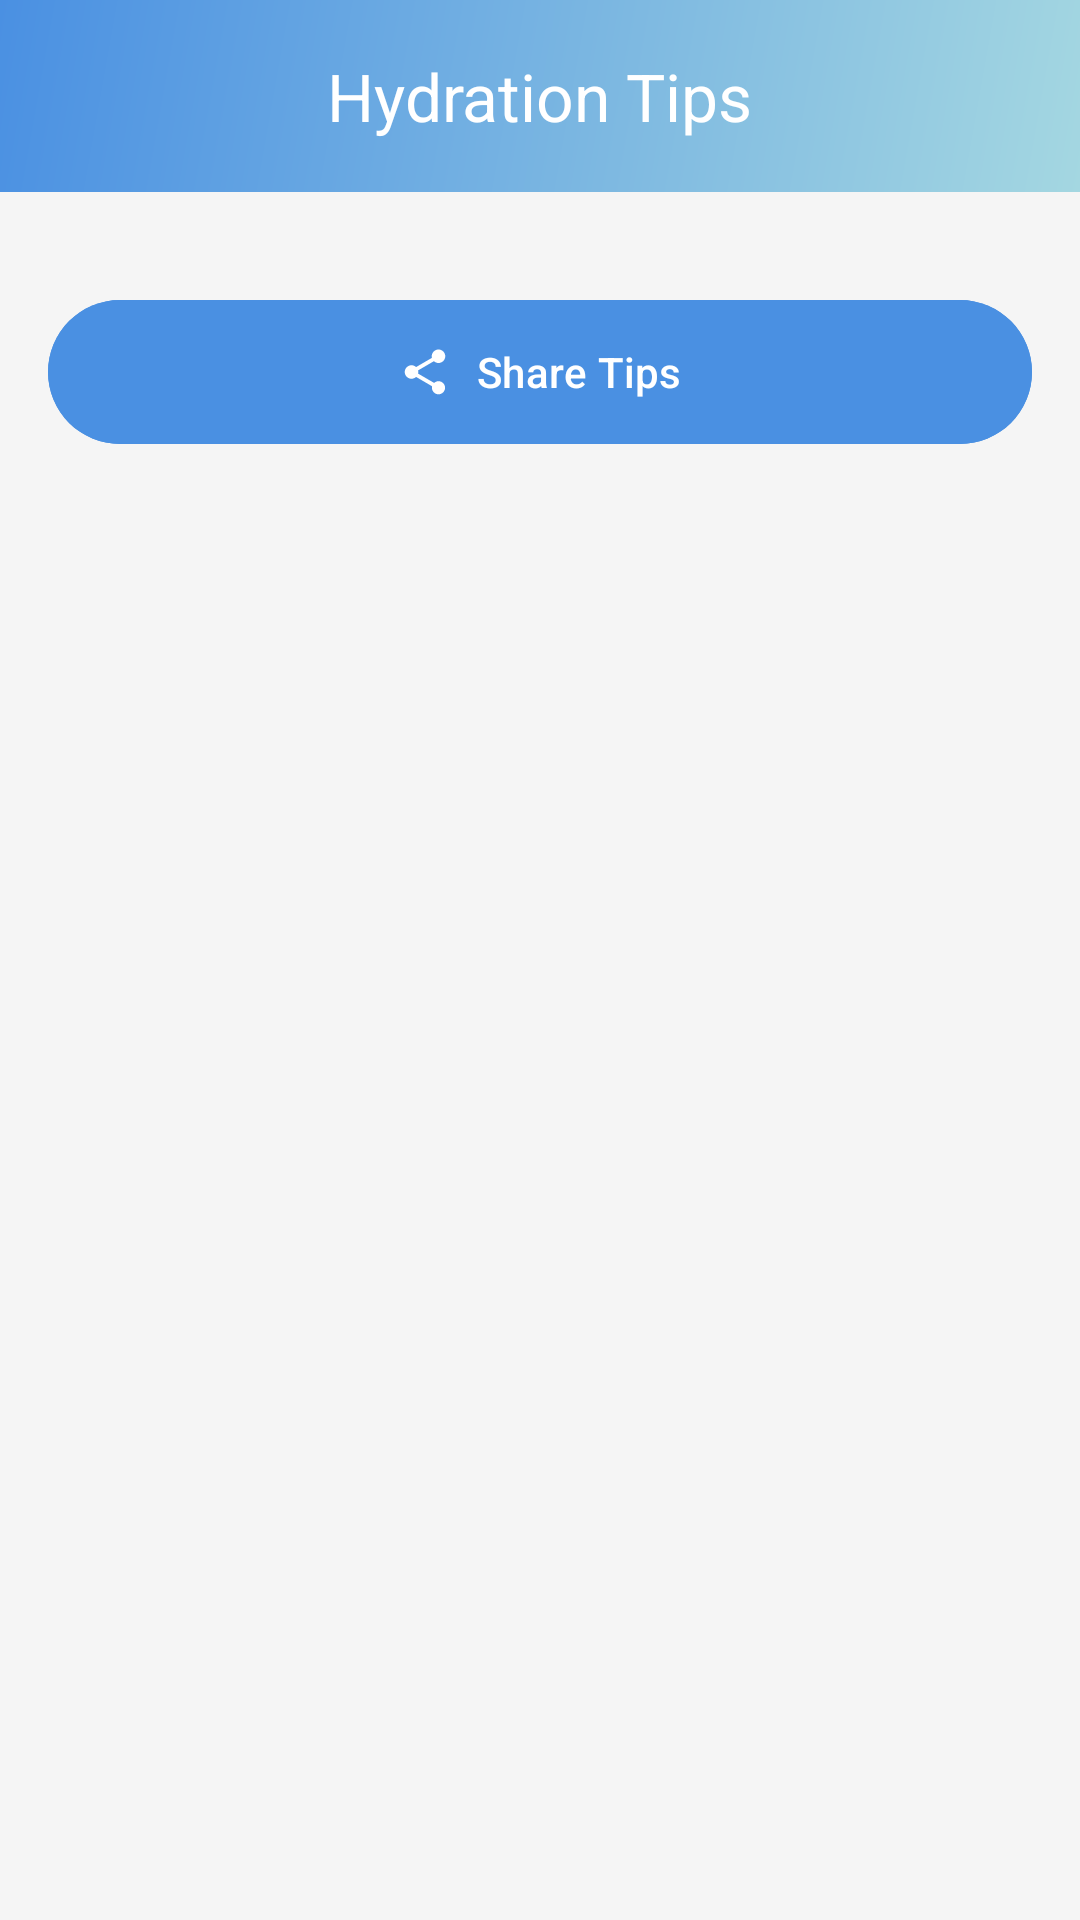

Reconstruct the res/layout file that produces this screen, plus the resources it refers to.
<!-- AndroidManifest.xml: application theme Theme.Salsabil -->
<!-- res/layout/fragment_tips.xml -->
<?xml version="1.0" encoding="utf-8"?>
<androidx.coordinatorlayout.widget.CoordinatorLayout
    xmlns:android="http://schemas.android.com/apk/res/android"
    xmlns:app="http://schemas.android.com/apk/res-auto"
    android:layout_width="match_parent"
    android:layout_height="match_parent"
    android:background="@color/background">

    <com.google.android.material.appbar.AppBarLayout
        android:layout_width="match_parent"
        android:layout_height="wrap_content"
        android:background="@drawable/bg_gradient">

        <com.google.android.material.appbar.MaterialToolbar
            android:layout_width="match_parent"
            android:layout_height="?attr/actionBarSize"
            app:title="@string/tips"
            app:titleTextColor="@color/white"
            app:titleCentered="true"/>

    </com.google.android.material.appbar.AppBarLayout>

    <androidx.core.widget.NestedScrollView
        android:layout_width="match_parent"
        android:layout_height="match_parent"
        app:layout_behavior="@string/appbar_scrolling_view_behavior">

        <LinearLayout
            android:layout_width="match_parent"
            android:layout_height="wrap_content"
            android:orientation="vertical"
            android:padding="16dp">

            <androidx.recyclerview.widget.RecyclerView
                android:id="@+id/rvTips"
                android:layout_width="match_parent"
                android:layout_height="wrap_content"
                android:nestedScrollingEnabled="false"/>

            <com.google.android.material.button.MaterialButton
                android:id="@+id/btnShareTips"
                android:layout_width="match_parent"
                android:layout_height="56dp"
                android:text="@string/share_tips"
                android:backgroundTint="@color/primary"
                android:layout_marginTop="16dp"
                app:icon="@drawable/ic_share"
                app:iconGravity="textStart"/>

        </LinearLayout>

    </androidx.core.widget.NestedScrollView>

</androidx.coordinatorlayout.widget.CoordinatorLayout>
<!-- resources referenced by this layout -->
<resources>
  <color name="background">#F5F5F5</color>
  <color name="primary">#4A90E2</color>
  <color name="white">#FFFFFF</color>
  <!-- drawable bg_gradient (drawable) -->
  <?xml version="1.0" encoding="utf-8"?>
  <shape xmlns:android="http://schemas.android.com/apk/res/android">
      <gradient
          android:startColor="#A4D7E1"
          android:endColor="#4A90E2"
          android:angle="135"
          android:type="linear"/>
  </shape>
  <!-- drawable ic_share (drawable) -->
  <?xml version="1.0" encoding="utf-8"?>
  <vector xmlns:android="http://schemas.android.com/apk/res/android"
      android:width="24dp"
      android:height="24dp"
      android:viewportWidth="24"
      android:viewportHeight="24">
      <path
          android:fillColor="#FFFFFF"
          android:pathData="M18,16.08c-0.76,0 -1.44,0.3 -1.96,0.77L8.91,12.7c0.05,-0.23 0.09,-0.46 0.09,-0.7s-0.04,-0.47 -0.09,-0.7l7.05,-4.11c0.54,0.5 1.25,0.81 2.04,0.81c1.66,0 3,-1.34 3,-3s-1.34,-3 -3,-3s-3,1.34 -3,3c0,0.24 0.04,0.47 0.09,0.7L8.04,9.81C7.5,9.31 6.79,9 6,9c-1.66,0 -3,1.34 -3,3s1.34,3 3,3c0.79,0 1.5,-0.31 2.04,-0.81l7.12,4.16c-0.05,0.21 -0.08,0.43 -0.08,0.65c0,1.61 1.31,2.92 2.92,2.92s2.92,-1.31 2.92,-2.92S19.61,16.08 18,16.08z"/>
  </vector>
  <string name="share_tips">Share Tips</string>
  <string name="tips">Hydration Tips</string>
  <style name="Theme.Salsabil" parent="Theme.Material3.Light.NoActionBar">
          
          <item name="colorPrimary">@color/primary</item>
          <item name="colorOnPrimary">@color/white</item>
  
          <item name="colorSecondary">@color/success</item>
          <item name="colorOnSecondary">@color/white</item>
  
          
          <item name="android:statusBarColor">@color/status_bar</item>
          <item name="android:windowLightStatusBar">false</item>
      </style>
  <color name="success">#7ED321</color>
  <color name="status_bar">#2E5F8F</color>
</resources>
